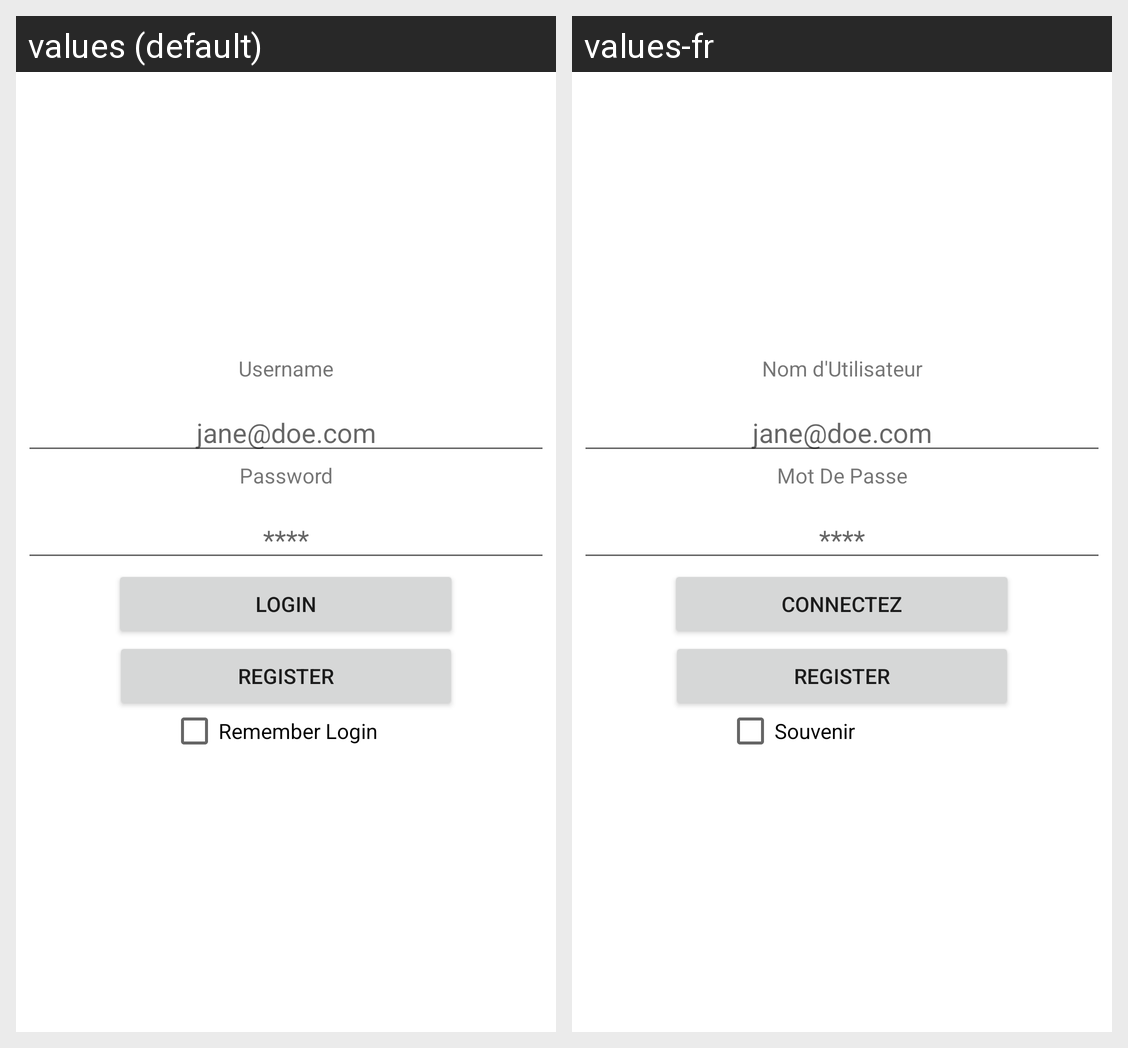

For this localized Android screen grid, give each drawn string resource with its value in every locale shown.
Android screen res/layout/activity_login.xml rendered under 2 locales, left to right: values (default), values-fr. Device: Nexus 5 (rendered at 1080×1920; each locale shown at half size, 540×960, under a caption strip naming it); theme Theme.CP670FinalProjectGroup4.
Strings drawn on this screen, with the default value and each locale's value (text and hints the layout hard-codes, and strings that could not be matched under every locale, appear in the picture but are not listed):

login_txt_username
  values: Username
  values-fr: Nom d'Utilisateur

login_hint_username
  values: jane@doe.com
  values-fr: jane@doe.com

login_txt_pass
  values: Password
  values-fr: Mot De Passe

login_hint_pass
  values: ****
  values-fr: ****

login_btn_login
  values: Login
  values-fr: Connectez

remember_me_cb
  values: Remember Login
  values-fr: Souvenir
